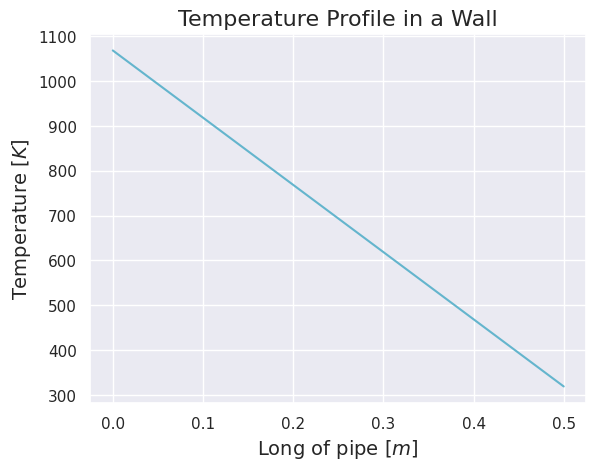

Reproduce this figure in Python.
# [redacted]
# 08 Abril 2021
# License MIT
# Transport Phenomena: Python Program-Assesment 3.1

import matplotlib.pyplot as plt
import seaborn as sns
import numpy as np
from scipy.optimize import minimize

sns.set()


# Optimice the function for T, and assign constraints to resolve for Rmin,E_cons,C1,C2
class Optimice:
    def objective_Q(self, x):
        x1 = x[0]  # C1
        x2 = x[1]  # C2

        return 775 / ((1 / 65) + (0.5 / 0.2) + (
                (1 / 10 * 0.8 * 5.670e-8 * (x1 * 0.5 + x2 + 298.15) * ((x1 * 0.5 + x2) ** 2 + 298.15 ** 2))
                / ((1 / 10) + (
                0.8 * 5.670e-8 * (x1 * 0.5 + x2 + 298.15) * ((x1 * 0.5 + x2) ** 2 + 298.15 ** 2)))))

    def constraint_BC1_x_0_Q(self, x):
        x1 = x[0]  # C1
        x2 = x[1]  # C2
        return 65 * (1073.15 - x2) + 0.2 * x1

    def constraint_BC2_x_L(self, x):
        x1 = x[0]  # C1
        x2 = x[1]  # C2
        return (1073.15 - x2) + ((65 * 0.5 * (1073.15 - x2)) / 0.2) - (1073.15 - 0.5 * x1 - x2)

    def constraint_BC3_x_L_Q(self, x):
        x1 = x[0]  # C1
        x2 = x[1]  # C2
        return 0.2 * x1 + 10 + (0.8 * 5.670e-8 * (x1 * 0.5 + x2 + 298.15) * ((x1 * 0.5 + x2) ** 2 + 298.15 ** 2)) \
               * (x1 * 0.5 + x2 - 298.15)

# Profile of Temperature of the Wall
class T_profile():
    def T(self, C1, C2, x):
        T = C1 * x + C2
        return T


Opt = Optimice()
constraint_equal1 = {'type': 'eq', 'fun': Opt.constraint_BC1_x_0_Q}
constraint_equal2 = {'type': 'eq', 'fun': Opt.constraint_BC2_x_L}
#constraint_equal3 = {'type': 'eq', 'fun': Opt.constraint_BC3_x_L_Q} --> Over fixed system

constraint = [constraint_equal1, constraint_equal2]
x0 = [-1500, 1073]  # This initial values are extracted from a first solution given by the method
sol = minimize(Opt.objective_Q, x0, method='SLSQP', constraints=constraint, options={'maxiter': 1000})

T_prof = T_profile()
length = np.arange(0, 0.5, 0.0001)
T_lenghth = T_prof.T(sol.x[0], sol.x[1], length)

plt.figure(1)
plt.plot(length, T_lenghth, 'c')
plt.title("Temperature Profile in a Wall", fontsize=16)
plt.ylabel("Temperature $[K]$", fontsize=14)
plt.xlabel("Long of pipe $[m]$ ", fontsize=14)

print("==========================================================")
print(f"Coefficient C1 of the Profile: {sol.x[0]}")
print(f"Coefficient C2 of the Profile: {sol.x[1]}")
print(f"Temperature of Wall in x=0: {T_lenghth[0]} [K]")
print(f"Temperature of Wall in x=0.5 : {T_lenghth[4999]} [K]")
print("==========================================================")
plt.show()
